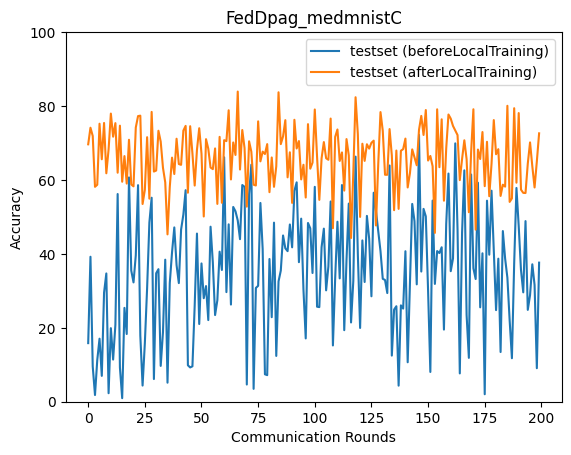

The data file committed next to this chart (first rows):
epoch, accuracy_test_before, accuracy_test_after
0, 15.85, 69.65
1, 39.22, 74.14
2, 9.551, 71.91
3, 1.81, 58.14
4, 11.3, 58.7
5, 17.06, 75.22
6, 6.994, 65.6
7, 29.52, 75.42
8, 34.71, 61.81
9, 2.303, 68.26
10, 19.9, 77.96
11, 11.4, 71.71
12, 20.81, 75.38
13, 56.2, 61.96
14, 9.259, 74.69
15, 0.96, 59.52
16, 25.39, 66.46
17, 18.32, 59.02
18, 60.69, 70.88
19, 35.5, 58.78
20, 32.28, 58.27
21, 39.61, 74.18
22, 58.59, 77.28
23, 17.89, 77.4
24, 4.371, 53.5
25, 15.84, 57.32
26, 30.74, 71.57
27, 48.48, 54.94
28, 55.19, 78.41
29, 6.138, 62.28
30, 34.76, 62.56
31, 35.87, 73.31
32, 9.687, 70.37
33, 18.81, 63.3
34, 38.43, 59.36
35, 5.15, 45.28
36, 32.09, 58.1
37, 40.42, 66.04
38, 47.16, 61.6
39, 36.96, 71.16
40, 32.1, 64.31
41, 46.59, 64.09
42, 50.66, 73.36
43, 57.23, 74.63
44, 9.861, 56.55
45, 9.273, 74.55
46, 9.579, 67.2
47, 26.01, 58.49
48, 45.5, 68.17
49, 21.03, 74
50, 37.41, 67.12
51, 28, 50.12
52, 31.29, 71.04
53, 22.09, 68.45
54, 47.35, 63.36
55, 37.69, 62.93
56, 23.45, 68.53
57, 27.46, 53.52
58, 40.6, 71.66
59, 35.65, 53.83
... 140 more rows
